Run: headless pygame with SDL's dummy video driver; simulated clock (each Clock.tick advances the game by its frame time, no real sleeping); random seed 0; keys injected as events and as key.get_pressed() state; no mouse input.
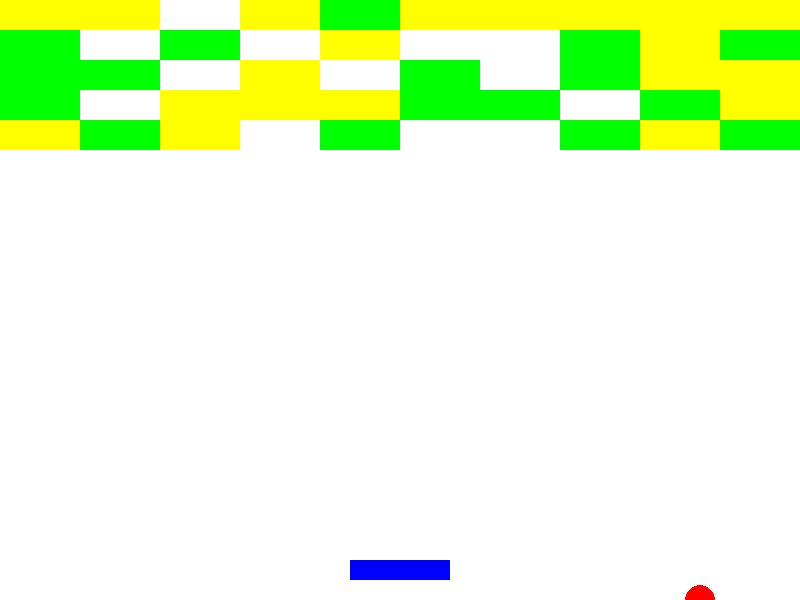
Frame 1 of 4 · flips 1–60 · no input
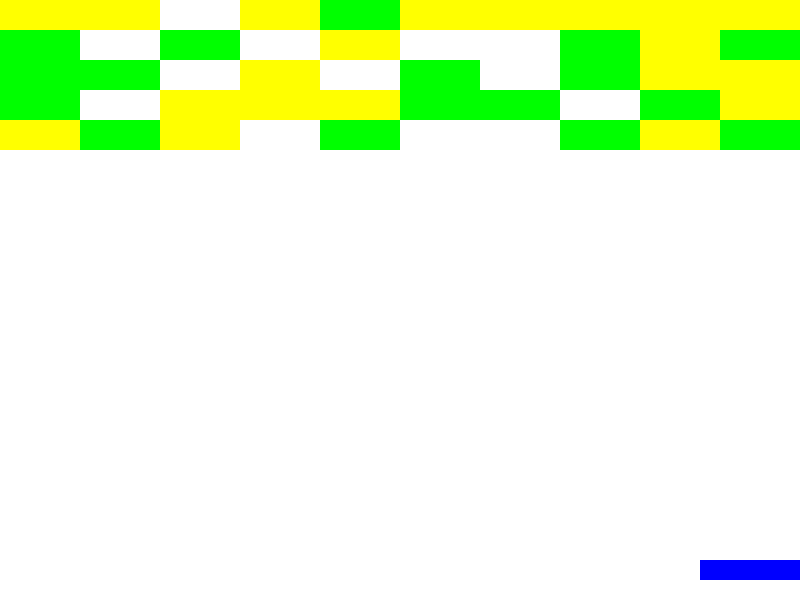
Frame 2 of 4 · flips 61–180 · tapped SPACE, RETURN · held RIGHT (→), D
Frame 3 of 4 · flips 181–300 · held DOWN (↓), S · screen unchanged from frame 2, image omitted
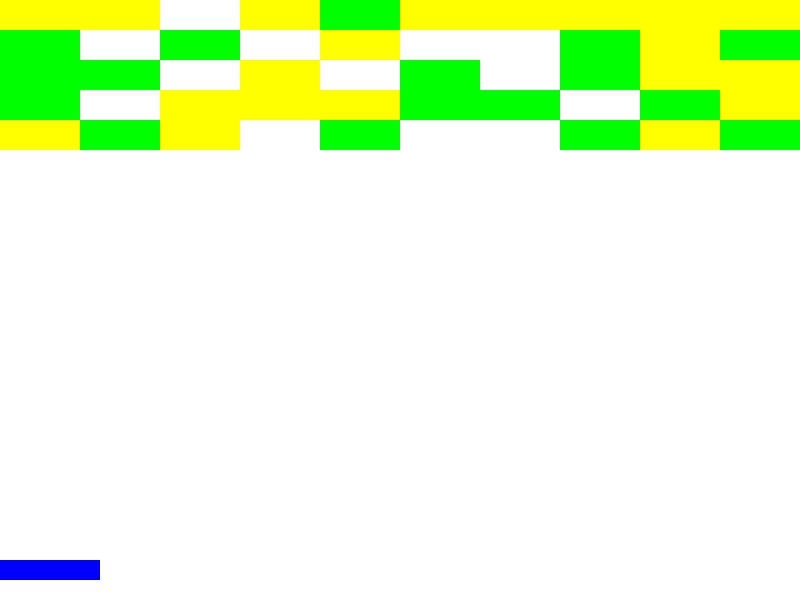
Frame 4 of 4 · flips 301–420 · held LEFT (←), A, UP (↑), W

The pygame program that drew these frames:

import pygame
import sys
import random

# Initialize Pygame
pygame.init()

# Constants
WIDTH, HEIGHT = 800, 600
PADDLE_WIDTH, PADDLE_HEIGHT = 100, 20
BALL_RADIUS = 15
BRICK_WIDTH, BRICK_HEIGHT = 80, 30
PADDLE_SPEED = 10
BALL_SPEED_X, BALL_SPEED_Y = 5, 5
BRICK_ROWS, BRICK_COLS = 5, 10

# Colors
WHITE = (255, 255, 255)
BLUE = (0, 0, 255)
RED = (255, 0, 0)
YELLOW = (255, 255, 0)
GREEN = (0, 255, 0)

# Power-up colors
POWERUP_COLORS = [YELLOW, GREEN]

# Create the game window
screen = pygame.display.set_mode((WIDTH, HEIGHT))
pygame.display.set_caption("Breakout Game")

# Clock to control the frame rate
clock = pygame.time.Clock()

# Define the paddle class
class Paddle(pygame.sprite.Sprite):
    def __init__(self):
        super().__init__()
        self.image = pygame.Surface((PADDLE_WIDTH, PADDLE_HEIGHT))
        self.image.fill(BLUE)
        self.rect = self.image.get_rect()
        self.rect.center = (WIDTH // 2, HEIGHT - 30)

    def update(self):
        keys = pygame.key.get_pressed()
        if keys[pygame.K_LEFT] and self.rect.left > 0:
            self.rect.x -= PADDLE_SPEED
        if keys[pygame.K_RIGHT] and self.rect.right < WIDTH:
            self.rect.x += PADDLE_SPEED

# Define the ball class
class Ball(pygame.sprite.Sprite):
    def __init__(self):
        super().__init__()
        self.image = pygame.Surface((BALL_RADIUS * 2, BALL_RADIUS * 2), pygame.SRCALPHA)
        pygame.draw.circle(self.image, RED, (BALL_RADIUS, BALL_RADIUS), BALL_RADIUS)
        self.rect = self.image.get_rect()
        self.rect.center = (WIDTH // 2, HEIGHT // 2)
        self.speed_x = BALL_SPEED_X
        self.speed_y = BALL_SPEED_Y

    def update(self):
        # Move the ball
        self.rect.x += self.speed_x
        self.rect.y += self.speed_y

        # Bounce off walls
        if self.rect.left < 0 or self.rect.right > WIDTH:
            self.speed_x = -self.speed_x
        if self.rect.top < 0:
            self.speed_y = -self.speed_y

        # Check collision with paddle
        if pygame.sprite.collide_rect(self, paddle):
            self.speed_y = -self.speed_y

        # Check collision with bricks
        brick_collision = pygame.sprite.spritecollide(self, bricks, True)
        if brick_collision:
            self.speed_y = -self.speed_y
            # Spawn a power-up
            if random.random() < 0.1:  # 10% chance to spawn a power-up
                spawn_powerup()

# Define the brick class
class Brick(pygame.sprite.Sprite):
    def __init__(self, color, x, y):
        super().__init__()
        self.image = pygame.Surface((BRICK_WIDTH, BRICK_HEIGHT))
        self.image.fill(color)
        self.rect = self.image.get_rect()
        self.rect.x = x
        self.rect.y = y

# Define the power-up class
class Powerup(pygame.sprite.Sprite):
    def __init__(self, color, x, y):
        super().__init__()
        self.image = pygame.Surface((20, 20), pygame.SRCALPHA)
        pygame.draw.circle(self.image, color, (10, 10), 10)
        self.rect = self.image.get_rect()
        self.rect.x = x
        self.rect.y = y
        self.speed_y = 3

    def update(self):
        # Move the power-up
        self.rect.y += self.speed_y

# Create sprite groups
all_sprites = pygame.sprite.Group()
bricks = pygame.sprite.Group()
powerups = pygame.sprite.Group()

# Create the paddle, ball, and bricks
paddle = Paddle()
ball = Ball()
all_sprites.add(paddle, ball)

for row in range(BRICK_ROWS):
    for col in range(BRICK_COLS):
        color = random.choice([WHITE, YELLOW, GREEN])
        brick = Brick(color, col * BRICK_WIDTH, row * BRICK_HEIGHT)
        bricks.add(brick)
        all_sprites.add(brick)

def spawn_powerup():
    powerup_color = random.choice(POWERUP_COLORS)
    powerup = Powerup(powerup_color, ball.rect.x, ball.rect.y)
    powerups.add(powerup)
    all_sprites.add(powerup)

# Game loop
run = True
while run:
    for event in pygame.event.get():
        if event.type == pygame.QUIT:
            run = False

    # Update sprites
    all_sprites.update()

    # Check if all bricks are destroyed
    if len(bricks) == 0:
        print("You won!")
        run = False

    # Check collision with power-ups
    powerup_collision = pygame.sprite.spritecollide(paddle, powerups, True)
    for powerup in powerup_collision:
        # Apply power-up effects (for now, only multi-ball)
        if powerup.rect.y > HEIGHT / 2:  # Avoid applying power-ups from the bottom
            spawn_powerup()

    # Draw everything
    screen.fill(WHITE)
    all_sprites.draw(screen)

    # Refresh the screen
    pygame.display.flip()

    # Cap the frame rate
    clock.tick(60)

# Quit Pygame
pygame.quit()
sys.exit()
